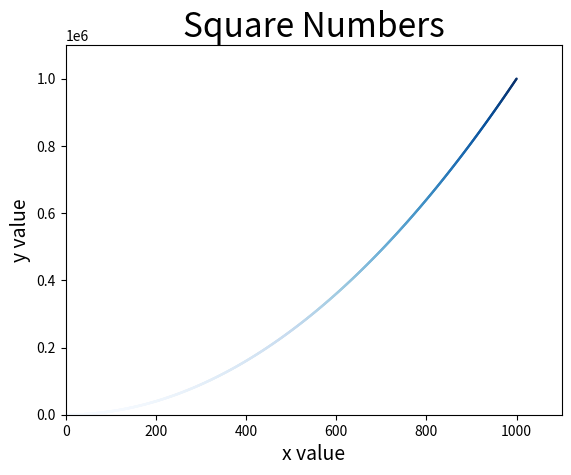

Generate this figure with matplotlib:
import matplotlib.pyplot as plt

plt.title("Square Numbers", fontsize=24)
plt.xlabel("x value", fontsize=14)
plt.ylabel("y value", fontsize=14)

x = [i for i in range(1, 1001)]
y = [i**2 for i in x]

# ----------------------------
# Color & size
# plt.scatter(x, y, s=1, c = (0,0.7,0.7),edgecolors=None)
# s: size of a point.
# c: RGB color, should use a 2-D array with a single row if you
#       really want to specify the same RGB/RGBA value for all points.
#       the value should land between 0 ~ 1.

# ----------------------------
# edge color & color mapping
# c=y: change the color with the value of y.
# cmap: tell python which color to use for color mapping.
#   matplotlib.org -> examples -> color examples -> colormaps_reference for more color.
# edgecolors = 'none': remove the edge color of a point.
plt.scatter(x, y, c=y, cmap=plt.cm.Blues, edgecolors='none', s = 3)


# define the range of each axis.
plt.axis([0, 1100, 0, 1100000])

plt.show()
# ----------------------------
# Save Img:
# need to replace plt.show() with plt.savefig(), otherwise will give empty img.

# plt.savefig('squaares_plot.png', bbox_inches='tight')

# bbox_inches: remove empty space on the img, if want to reserve the empty space,
#   just ignore this parameter.
